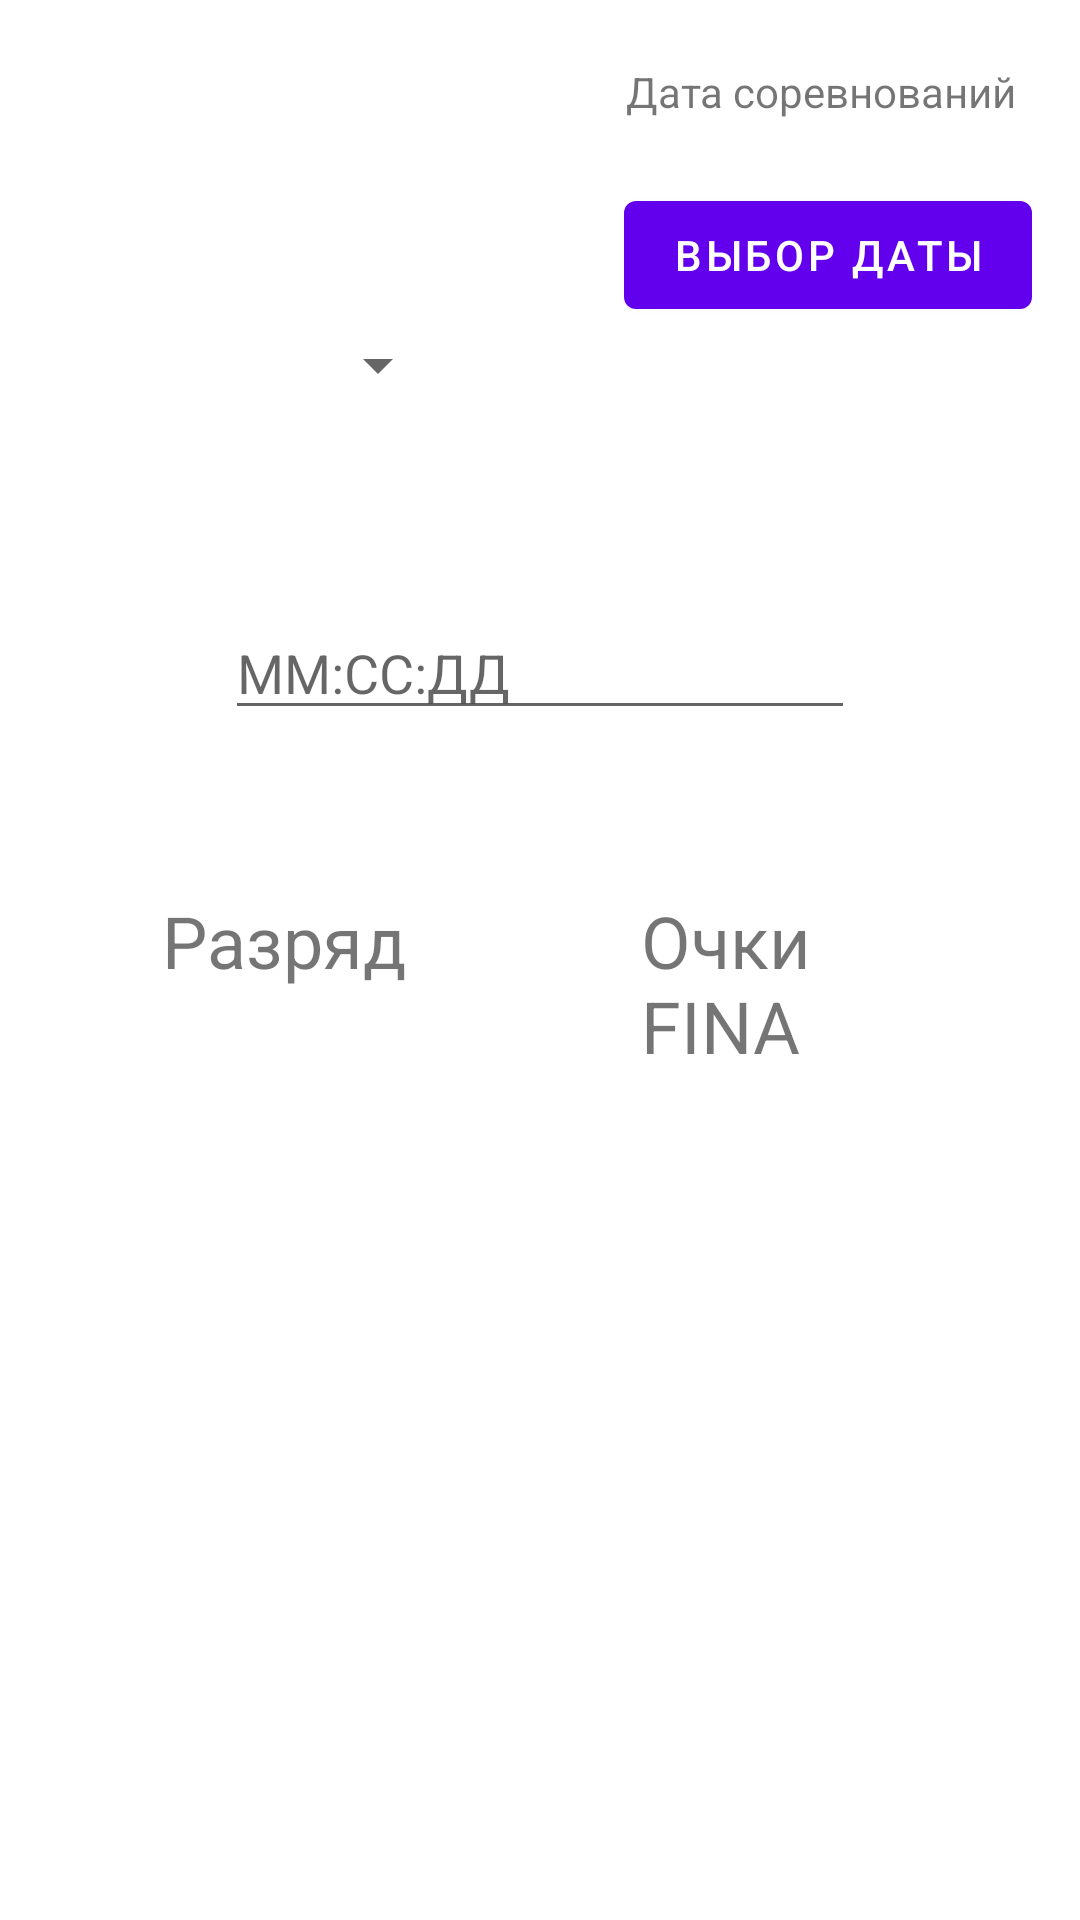

Android layout source for this screen:
<!-- AndroidManifest.xml: application theme Theme.MyApplication -->
<!-- res/layout/activity_result_detail.xml -->
<?xml version="1.0" encoding="utf-8"?>
<androidx.constraintlayout.widget.ConstraintLayout xmlns:android="http://schemas.android.com/apk/res/android"
    xmlns:app="http://schemas.android.com/apk/res-auto"
    xmlns:tools="http://schemas.android.com/tools"
    android:layout_width="match_parent"
    android:layout_height="match_parent"
    android:orientation="vertical"
    tools:context=".results.ResultDetailActivity">

    <TextSwitcher
        android:id="@+id/text_switcher_pool"
        android:layout_width="0dp"
        android:layout_height="0dp"

        android:layout_marginTop="21dp"
        android:layout_marginEnd="83dp"
        android:layout_marginBottom="28dp"
        app:layout_constraintBottom_toTopOf="@+id/spinner_distance"
        app:layout_constraintEnd_toStartOf="@+id/textView6"
        app:layout_constraintStart_toEndOf="@+id/bt_previos_pool2"
        app:layout_constraintTop_toTopOf="parent" />

    <ImageButton
        android:id="@+id/bt_previos_pool2"
        android:layout_width="27dp"
        android:layout_height="27dp"
        android:layout_marginStart="31dp"
        android:layout_marginTop="20dp"
        android:layout_marginEnd="8dp"
        android:layout_marginBottom="28dp"
        android:background="@android:color/transparent"
        android:src="@drawable/ic_baseline_navigate_before_24"
        app:layout_constraintBottom_toTopOf="@+id/spinner_distance"
        app:layout_constraintEnd_toStartOf="@+id/text_switcher_pool"
        app:layout_constraintHorizontal_bias="0.727"
        app:layout_constraintStart_toStartOf="parent"
        app:layout_constraintTop_toTopOf="parent" />

    <ImageButton
        android:id="@+id/bt_next_pool2"
        android:layout_width="28dp"
        android:layout_height="29dp"
        android:layout_marginStart="12dp"
        android:layout_marginTop="20dp"
        android:layout_marginEnd="65dp"
        android:background="@android:color/transparent"
        android:src="@drawable/ic_baseline_navigate_next_24"
        app:layout_constraintEnd_toStartOf="@+id/spinner2"
        app:layout_constraintStart_toEndOf="@+id/text_switcher_pool"
        app:layout_constraintTop_toTopOf="parent" />

    <TextView
        android:id="@+id/textView4"
        android:layout_width="0dp"
        android:layout_height="0dp"
        android:layout_marginEnd="50dp"
        android:layout_marginBottom="25dp"
        android:text="Очки FINA"
        android:textSize="24sp"
        app:layout_constraintBottom_toTopOf="@+id/points"
        app:layout_constraintEnd_toEndOf="parent"
        app:layout_constraintStart_toEndOf="@+id/textView3"
        app:layout_constraintTop_toBottomOf="@+id/time" />

    <TextView
        android:id="@+id/points"
        android:layout_width="0dp"
        android:layout_height="0dp"
        android:layout_marginEnd="49dp"
        android:layout_marginBottom="197dp"
        android:textSize="24sp"
        app:layout_constraintBottom_toBottomOf="parent"
        app:layout_constraintEnd_toEndOf="parent"
        app:layout_constraintStart_toEndOf="@+id/rank"
        app:layout_constraintTop_toBottomOf="@+id/textView4" />

    <EditText
        android:id="@+id/time"
        android:layout_width="wrap_content"
        android:layout_height="wrap_content"
        android:layout_marginBottom="54dp"
        android:ems="10"
        android:hint="ММ:СС:ДД"
        android:inputType="time"
        app:layout_constraintBottom_toTopOf="@+id/textView4"
        app:layout_constraintEnd_toEndOf="parent"
        app:layout_constraintStart_toStartOf="parent"
        app:layout_constraintTop_toBottomOf="@+id/select_date" />

    <Spinner
        android:id="@+id/spinner_distance"
        android:layout_width="0dp"
        android:layout_height="0dp"
        android:layout_marginStart="40dp"
        android:layout_marginEnd="58dp"
        android:layout_marginBottom="494dp"
        app:layout_constraintBottom_toBottomOf="parent"
        app:layout_constraintEnd_toStartOf="@+id/select_date"
        app:layout_constraintStart_toStartOf="parent"
        app:layout_constraintTop_toBottomOf="@+id/text_switcher_pool" />

    <Button
        android:id="@+id/select_date"
        android:layout_width="wrap_content"
        android:layout_height="wrap_content"
        android:layout_marginEnd="16dp"
        android:layout_marginBottom="93dp"
        android:text="Выбор даты"
        app:layout_constraintBottom_toTopOf="@+id/time"
        app:layout_constraintEnd_toEndOf="parent"
        app:layout_constraintStart_toEndOf="@+id/spinner_distance"
        app:layout_constraintTop_toBottomOf="@+id/textView6" />

    <TextView
        android:id="@+id/textView6"
        android:layout_width="wrap_content"
        android:layout_height="wrap_content"
        android:layout_marginTop="21dp"
        android:layout_marginEnd="21dp"
        android:layout_marginBottom="21dp"
        android:text="Дата соревнований"
        app:layout_constraintBottom_toTopOf="@+id/select_date"
        app:layout_constraintEnd_toEndOf="parent"
        app:layout_constraintStart_toEndOf="@+id/text_switcher_pool"
        app:layout_constraintTop_toTopOf="parent" />

    <TextView
        android:id="@+id/rank"
        android:layout_width="0dp"
        android:layout_height="37dp"
        android:layout_marginStart="54dp"
        android:layout_marginTop="27dp"
        android:layout_marginEnd="68dp"
        android:textSize="24sp"
        app:layout_constraintEnd_toStartOf="@+id/points"
        app:layout_constraintStart_toStartOf="parent"
        app:layout_constraintTop_toBottomOf="@+id/textView3" />

    <TextView
        android:id="@+id/textView3"
        android:layout_width="0dp"
        android:layout_height="37dp"
        android:layout_marginStart="54dp"
        android:layout_marginTop="54dp"
        android:layout_marginEnd="63dp"
        android:text="Разряд"
        android:textSize="24sp"
        app:layout_constraintEnd_toStartOf="@+id/textView4"
        app:layout_constraintStart_toStartOf="parent"
        app:layout_constraintTop_toBottomOf="@+id/time" />


</androidx.constraintlayout.widget.ConstraintLayout>
<!-- resources referenced by this layout -->
<resources>
  <style name="Theme.MyApplication" parent="Theme.MaterialComponents.DayNight.DarkActionBar">
          
          <item name="colorPrimary">@color/purple_500</item>
          <item name="colorPrimaryVariant">@color/purple_700</item>
          <item name="colorOnPrimary">@color/white</item>
          
          <item name="colorSecondary">@color/teal_200</item>
          <item name="colorSecondaryVariant">@color/teal_700</item>
          <item name="colorOnSecondary">@color/black</item>
          
          <item name="android:statusBarColor" tools:targetApi="l">?attr/colorPrimaryVariant</item>
          
      </style>
  <color name="purple_500">#FF6200EE</color>
  <color name="purple_700">#FF3700B3</color>
  <color name="white">#FFFFFFFF</color>
  <color name="teal_200">#FF03DAC5</color>
  <color name="teal_700">#FF018786</color>
  <color name="black">#FF000000</color>
</resources>
